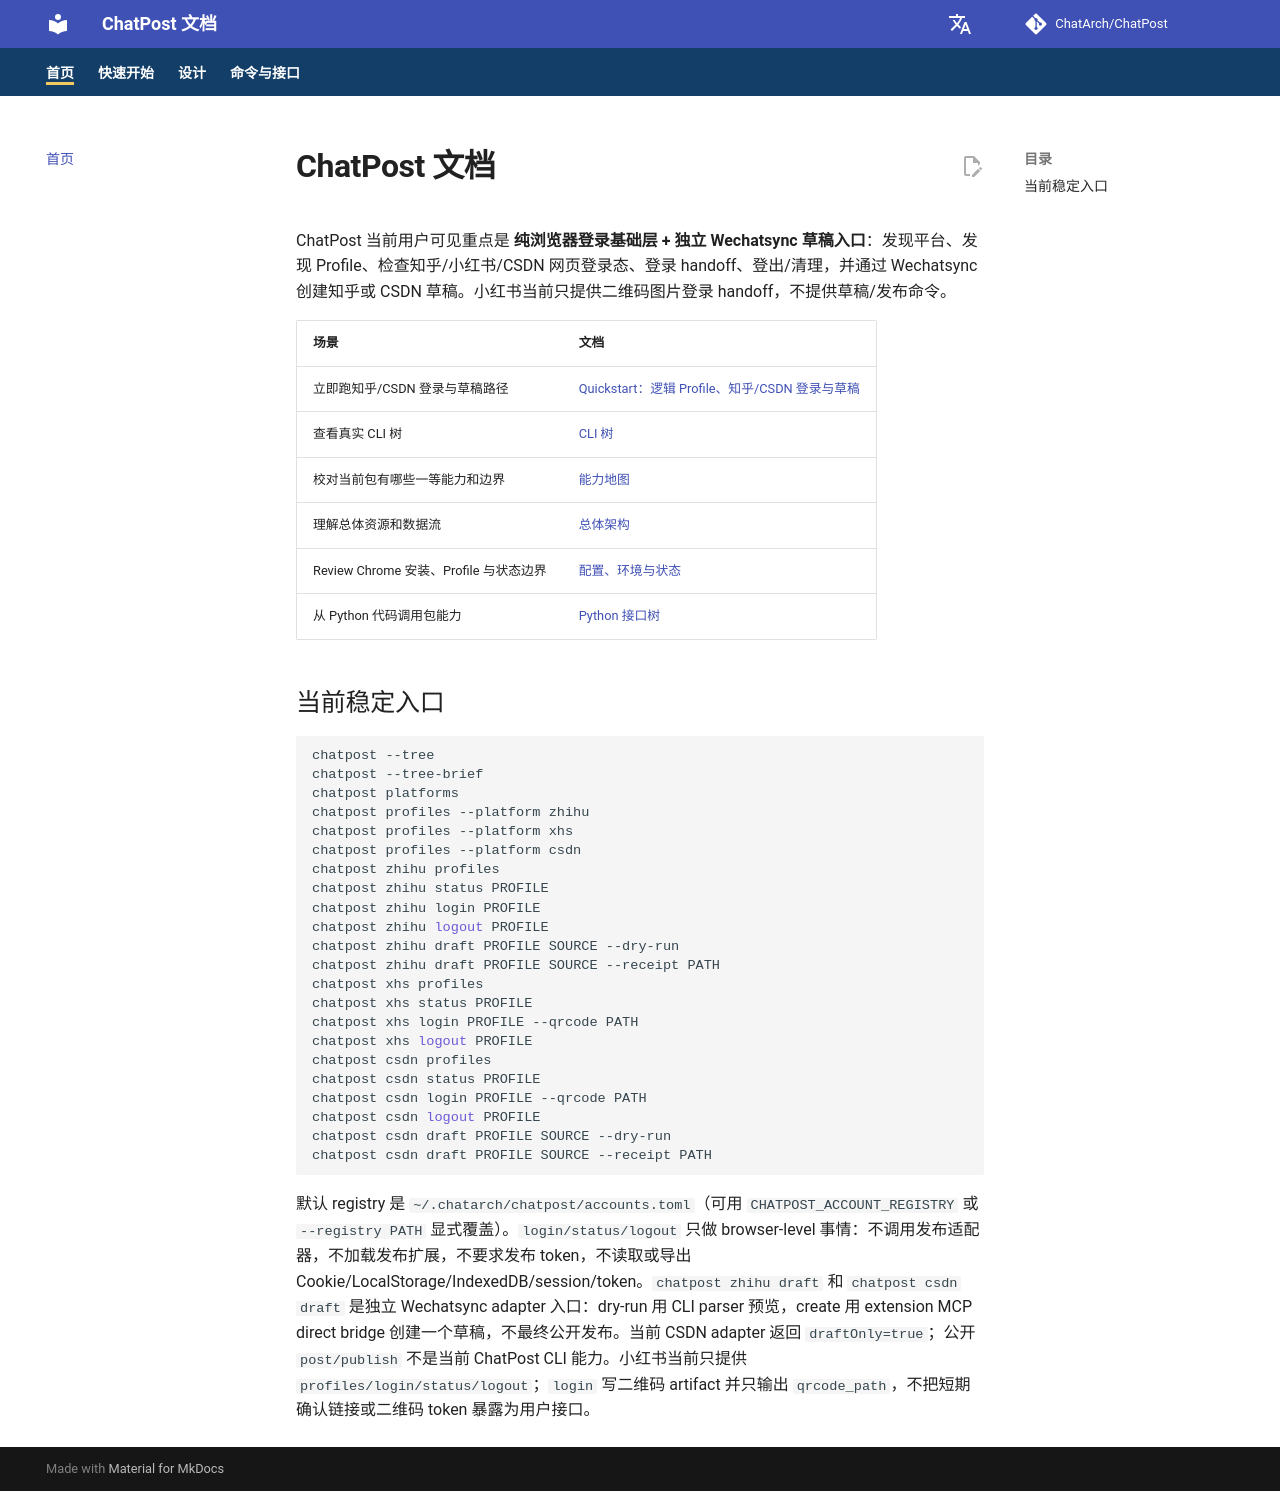

repository: ChatArch/ChatPost · page: index.html · generator: mkdocs

# ChatPost 文档

ChatPost 当前用户可见重点是 **纯浏览器登录基础层 + 独立 Wechatsync 草稿入口**：发现平台、发现 Profile、检查知乎/小红书/CSDN 网页登录态、登录 handoff、登出/清理，并通过 Wechatsync 创建知乎或 CSDN 草稿。小红书当前只提供二维码图片登录 handoff，不提供草稿/发布命令。

| 场景 | 文档 |
| --- | --- |
| 立即跑知乎/CSDN 登录与草稿路径 | [Quickstart：逻辑 Profile、知乎/CSDN 登录与草稿](quickstart.md) |
| 查看真实 CLI 树 | [CLI 树](cli-tree.md) |
| 校对当前包有哪些一等能力和边界 | [能力地图](capability-map.md) |
| 理解总体资源和数据流 | [总体架构](architecture.md) |
| Review Chrome 安装、Profile 与状态边界 | [配置、环境与状态](configuration.md) |
| 从 Python 代码调用包能力 | [Python 接口树](interface-tree.md) |

## 当前稳定入口

```bash
chatpost --tree
chatpost --tree-brief
chatpost platforms
chatpost profiles --platform zhihu
chatpost profiles --platform xhs
chatpost profiles --platform csdn
chatpost zhihu profiles
chatpost zhihu status PROFILE
chatpost zhihu login PROFILE
chatpost zhihu logout PROFILE
chatpost zhihu draft PROFILE SOURCE --dry-run
chatpost zhihu draft PROFILE SOURCE --receipt PATH
chatpost xhs profiles
chatpost xhs status PROFILE
chatpost xhs login PROFILE --qrcode PATH
chatpost xhs logout PROFILE
chatpost csdn profiles
chatpost csdn status PROFILE
chatpost csdn login PROFILE --qrcode PATH
chatpost csdn logout PROFILE
chatpost csdn draft PROFILE SOURCE --dry-run
chatpost csdn draft PROFILE SOURCE --receipt PATH
```

默认 registry 是 `~/.chatarch/chatpost/accounts.toml`（可用 `CHATPOST_ACCOUNT_REGISTRY` 或 `--registry PATH` 显式覆盖）。`login/status/logout` 只做 browser-level 事情：不调用发布适配器，不加载发布扩展，不要求发布 token，不读取或导出 Cookie/LocalStorage/IndexedDB/session/token。`chatpost zhihu draft` 和 `chatpost csdn draft` 是独立 Wechatsync adapter 入口：dry-run 用 CLI parser 预览，create 用 extension MCP direct bridge 创建一个草稿，不最终公开发布。当前 CSDN adapter 返回 `draftOnly=true`；公开 `post/publish` 不是当前 ChatPost CLI 能力。小红书当前只提供 `profiles/login/status/logout`；`login` 写二维码 artifact 并只输出 `qrcode_path`，不把短期确认链接或二维码 token 暴露为用户接口。
